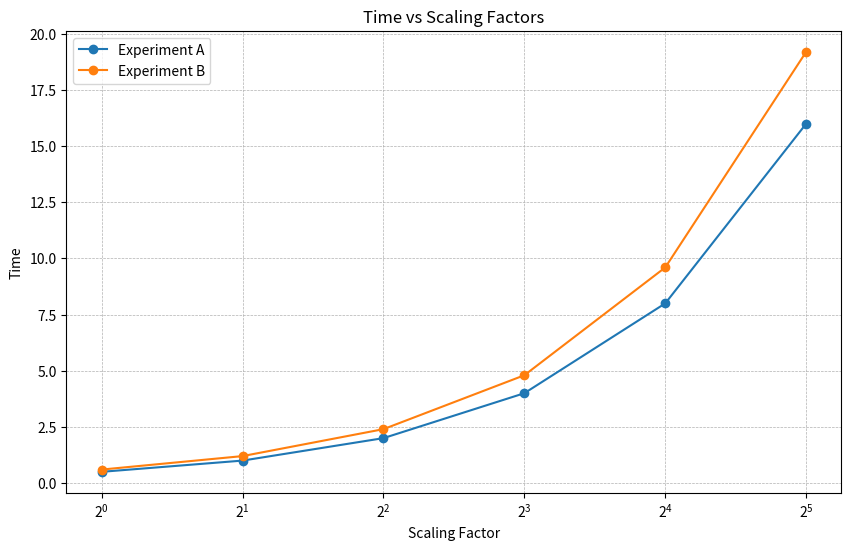

This figure's Python source: (Note: this script raises an exception after producing the figure.)
import sys
sys.path.append("/hpc2hdd/home/<user>/MDI_RAG_project/MDI_RAG_Image2Image_Research/")
import matplotlib.pyplot as plt

def plot_line_chart(data, labels=None, save_path=None):
    # 横轴
    x_values = [1, 2, 4, 8, 16, 32]

    # 检查输入数据格式
    for line in data:
        if len(line) != 6:
            raise ValueError("每个输入列表必须包含6个值。")

    # 如果没有提供标签，自动生成
    if labels is None:
        labels = [f"Line {i+1}" for i in range(len(data))]

    # 绘制折线图
    plt.figure(figsize=(10, 6))
    for i, y_values in enumerate(data):
        plt.plot(x_values, y_values, marker='o', label=labels[i])

    # 图例、标题和轴标签
    plt.legend()
    plt.title("Time vs Scaling Factors")
    plt.xlabel("Scaling Factor")
    plt.ylabel("Time")
    plt.xscale('log', base=2)  # 横轴对数刻度
    plt.grid(True, which="both", linestyle="--", linewidth=0.5)

    # 如果提供了保存路径，则保存图像
    if save_path:
        plt.savefig(save_path, format='png', dpi=300)
        print(f"图像已保存到: {save_path}")

    # 显示图形
    plt.show()

# 示例数据
example_data = [
    [0.5, 1.0, 2.0, 4.0, 8.0, 16.0],  # 第一条线
    [0.6, 1.2, 2.4, 4.8, 9.6, 19.2]   # 第二条线
]

# 示例标签
example_labels = ["Experiment A", "Experiment B"]

# 保存路径
save_path = "src/draw/pics/speed_line_chart.png"

# 调用绘图函数
plot_line_chart(example_data, example_labels, save_path)
